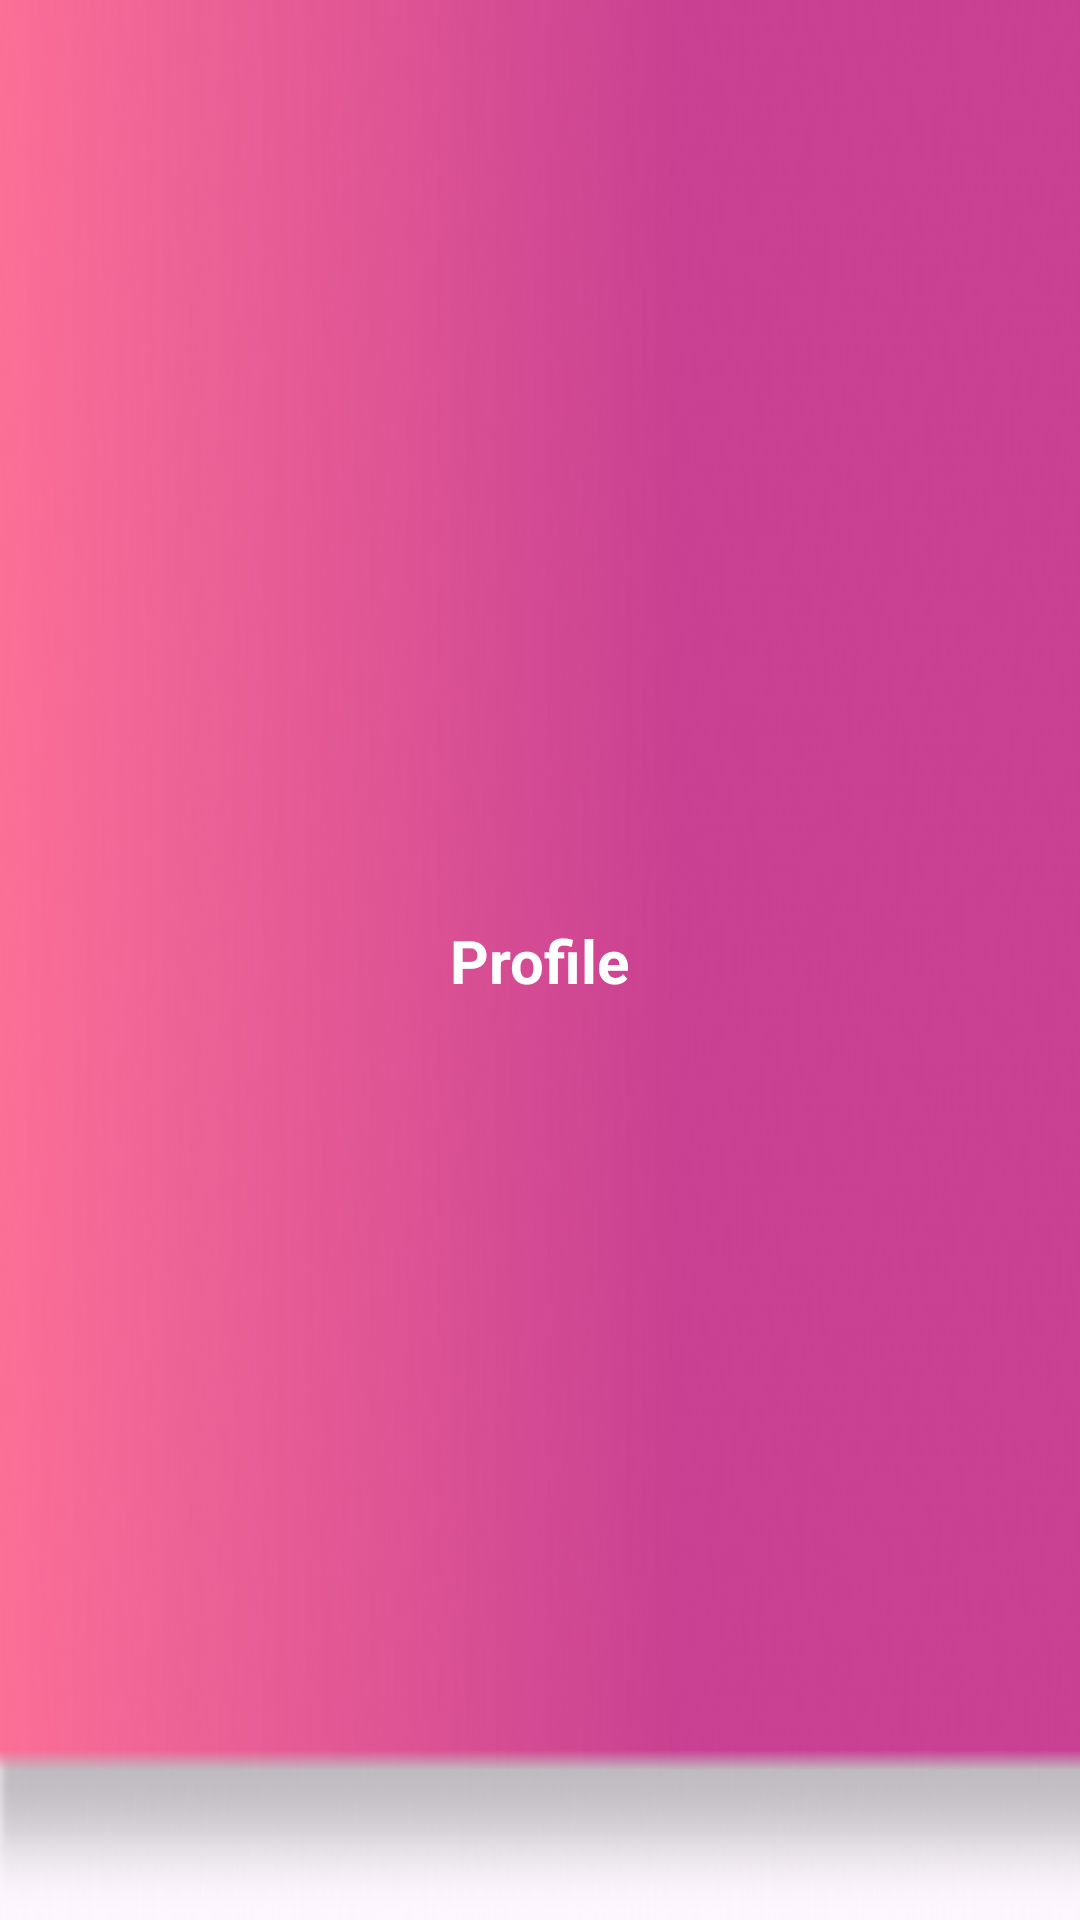

Layout XML and referenced resources for this Android screen:
<!-- AndroidManifest.xml: application theme Theme.Sakhi -->
<!-- res/layout/toolbar_profile.xml -->
<?xml version="1.0" encoding="utf-8"?>
<androidx.constraintlayout.widget.ConstraintLayout
    xmlns:android="http://schemas.android.com/apk/res/android"
    xmlns:app="http://schemas.android.com/apk/res-auto"
    android:layout_width="match_parent"
    android:layout_height="56dp"
    android:background="@drawable/nav_bg">

    
    <ImageView
        android:id="@+id/btn_back"
        android:layout_width="24dp"
        android:layout_height="24dp"
        android:layout_marginStart="16dp"
        android:src="@drawable/arrow_back"
        app:tint="@color/white"
        app:layout_constraintStart_toStartOf="parent"
        app:layout_constraintTop_toTopOf="parent"
        app:layout_constraintBottom_toBottomOf="parent"/>

    
    <TextView
        android:id="@+id/tv_title"
        android:layout_width="wrap_content"
        android:layout_height="wrap_content"
        android:text="Profile"
        android:textSize="20sp"
        android:textStyle="bold"
        android:textColor="@color/white"
        app:layout_constraintStart_toStartOf="parent"
        app:layout_constraintEnd_toEndOf="parent"
        app:layout_constraintTop_toTopOf="parent"
        app:layout_constraintBottom_toBottomOf="parent"/>


</androidx.constraintlayout.widget.ConstraintLayout>
<!-- resources referenced by this layout -->
<resources>
  <color name="white">#FFFFFFFF</color>
  <!-- drawable nav_bg: png bitmap (drawable, 23468 bytes) -->
  <style name="Theme.Sakhi" parent="Base.Theme.Sakhi" />
  <style name="Base.Theme.Sakhi" parent="Theme.Material3.DayNight.NoActionBar">
          <item name="android:windowIsTranslucent">false</item>
          <item name="android:statusBarColor">@android:color/transparent</item>
          <item name="android:navigationBarColor">@android:color/transparent</item>
      </style>
</resources>
